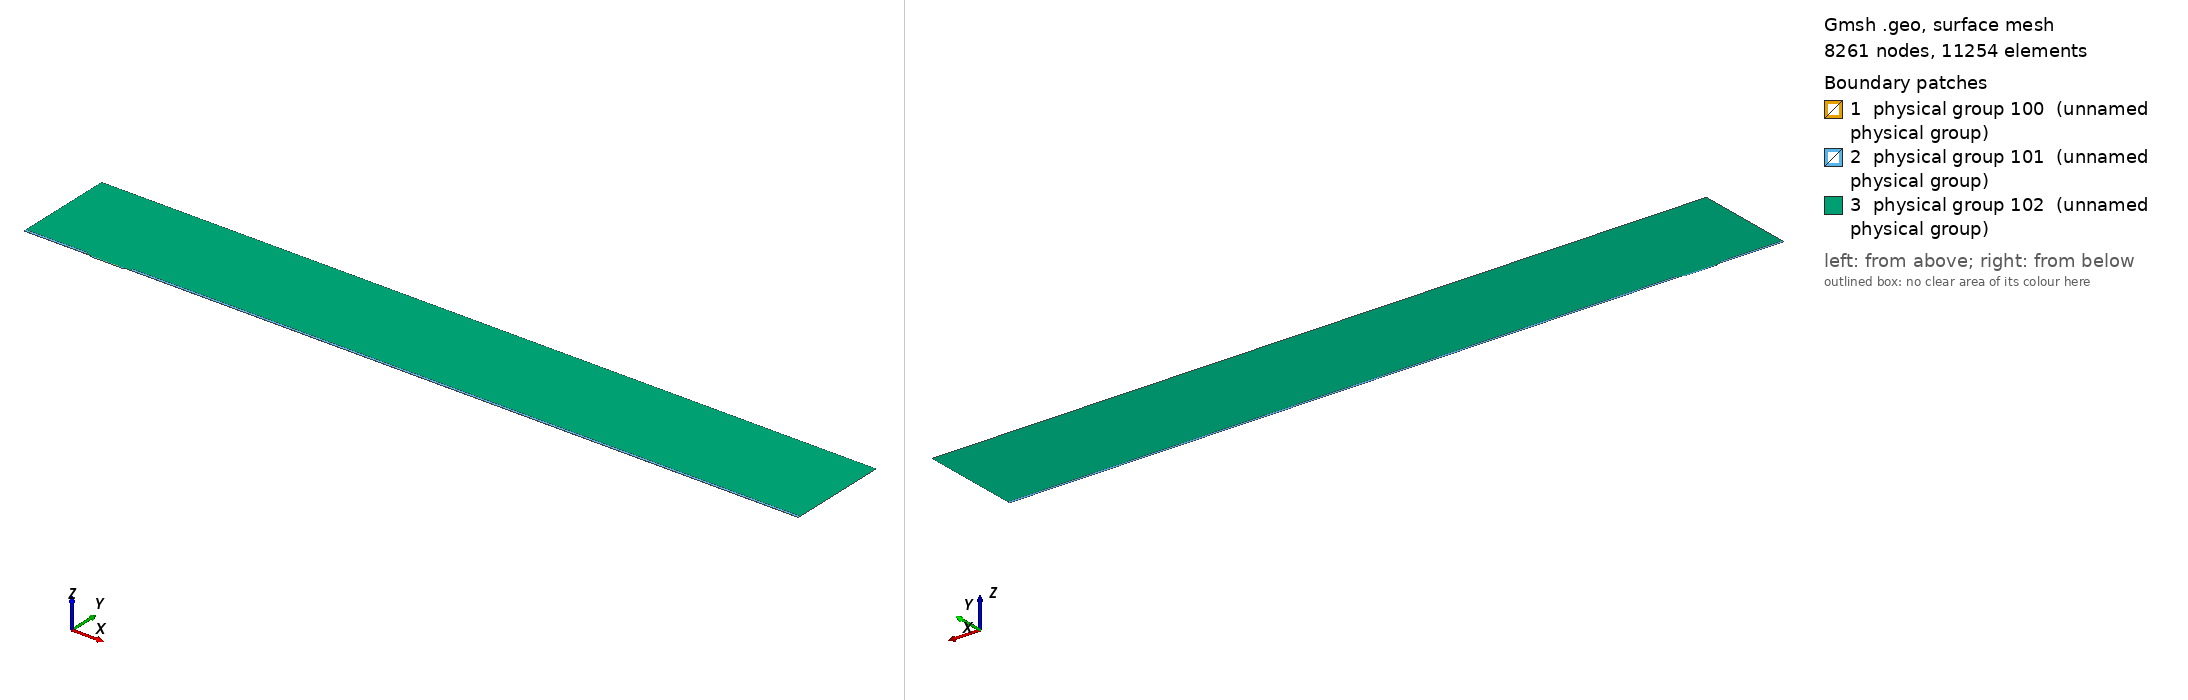

Gmsh geometry script, surface-meshed: 8261 nodes, 11254 surface elements. Boundary patches (legend numbers): 1 physical group 100 (unnamed physical group), 2 physical group 101 (unnamed physical group), 3 physical group 102 (unnamed physical group). Left view from above one corner, right view from below the opposite corner. Legend entries are the model's physical surfaces. The drawing asked Gmsh for element sizes between 1% and 20% of the model's largest extent; the script's own settings can give other sizes.

=== mesh.geo (drawn) ===
// Macro parameters
deltaStar = 1;
D = 1.75 * deltaStar; // depth of the gap 
W = 50 * deltaStar; // width of the gap
r = 8; // length of non-constant quads upstream and downstream of the gap
s = 8; // length of non-constant quads left and right inside the gap
BL = 0.25 * deltaStar; // height of the second layer of quad elements
BL_upper = 3.5 * deltaStar; // height of the third layer of quad elements
x0 = 100 * deltaStar; // x distance from inflow to gap
lengthOutflow = 1000 * deltaStar; // length after the gap
x3 = W + lengthOutflow; // last point of the domain
height = 150 * deltaStar; // height of the triangular region
triagHeightRegion_inflow = height - BL - BL_upper; // height of the triangular region

// Micro parameters
dx = 0.05; // dx of square elements near the leading and trailing edge of the gap (most resolution-demanding points in the domain)
size_triag_v_top = 32; // size of the elements in the upper triangular region

// All the value below are between 0 and 1. =1  means the elements are all equal in size. Avoid using values very close to 1, because we dividing by log(p) in the formula.
dy_in_v_right = 1.5; // heighest quad in the upper layer of quads, in the right part of the gap
dy_in_v_left = 1.75; // heighest quad in the upper layer of quads, in the left part of the gap
//p_in_v_right = (W / 2 - dy_in_v_right) / (W / 2 - dx); // densitiy concentration of elements inside the gap, vertically, near the right wall.
//p_in_v_left = (W / 2 - dy_in_v_left) / (W / 2 - dx); // densitiy concentration of elements inside the gap, vertically, near the left wall.
// fit (check the file scripts/fit_gmsh.py for more details)
p_in_v_left = 1.04645449 - 0.72589797/(W - 5.47760158)^0.49073995; // densitiy concentration of elements inside the gap, vertically, near the left wall.
p_in_v_right = 1.01007546 - 1.01562315/(W - 1.82092136)^0.74948754; // densitiy concentration of elements inside the gap, vertically, near the right wall.
p_in_h = 0.9; // densitiy concentration of elements inside the gap, horizontally. 

p_out_h = 0.5; // densitiy concentration of elements outside the gap, horizontally.
p_out_h_upper = 0.4; // densitiy concentration of elements outside the gap, horizontally on the upper layer of quads
p_out_v_inflow_dense = 0.8; // densitiy concentration of elements outside the gap, vertically, near the inflow and the gap
p_out_v_inflow_sparse = 0.99; // densitiy concentration of elements outside the gap, vertically, near the inflow and far from the gap
p_out_v_outflow_dense = 0.9; // densitiy concentration of elements outside the gap, vertically, near the outflow and the gap
p_out_v_outflow_sparse = 0.995; // densitiy concentration of elements outside the gap, vertically, near the outflow and far from the gap
p_triag_h_inflow = 0.8; // densitiy concentration of elements in the triangular region of the domain, horizontally.
p_triag_h_outflow = p_triag_h_inflow; // densitiy concentration of elements in the triangular region of the domain, horizontally.

enlarge_triag_inflow = 1.1; // heigher the value, larger the elements in the triangular region near the inflow
enlarge_triag_outflow = 1.1; // heigher the value, larger the elements in the triangular region near the outflow

// Automated parameters 
a_in_v_right = dx / (W / 2);
a_in_v_left = dx / (W / 2);
a_in_h = dx / (D / 2);
a_out_h = dx / BL;
a_out_v_inflow_dense = dx / r;
a_out_v_outflow_dense = dx / r;

// for the derivation of the formula, see file 20250123_gmshFormula.md in the docs folder
N_in_v_right = Ceil( Log (a_in_v_right / (1 - p_in_v_right + a_in_v_right * p_in_v_right)) / Log(p_in_v_right) );
N_in_v_left = Ceil( Log (a_in_v_left / (1 - p_in_v_left + a_in_v_left * p_in_v_left)) / Log(p_in_v_left) );
N_in_h = Ceil( Log (a_in_h / (1 - p_in_h + a_in_h * p_in_h)) / Log(p_in_h) );
N_out_h = Ceil( Log (a_out_h / (1 - p_out_h + a_out_h * p_out_h)) / Log(p_out_h) ) + 1; // + 1 is to correct the fact that the distance is too small to properly approximate the dx length
N_out_v_inflow_dense = Ceil( Log (a_out_v_inflow_dense / (1 - p_out_v_inflow_dense + a_out_v_inflow_dense * p_out_v_inflow_dense)) / Log(p_out_v_inflow_dense) );
N_out_v_outflow_dense = Ceil( Log (a_out_v_outflow_dense / (1 - p_out_v_outflow_dense + a_out_v_outflow_dense * p_out_v_outflow_dense)) / Log(p_out_v_outflow_dense) );

p_for_a_out_v_inflow_sparse_computation = p_out_v_inflow_dense;
p_for_a_out_v_outflow_sparse_computation = (p_out_v_outflow_dense + p_out_v_outflow_dense) / 2;
a_out_v_inflow_sparse = r / (x0 - r) * (1 - p_for_a_out_v_inflow_sparse_computation) / (1 - p_for_a_out_v_inflow_sparse_computation^(N_out_v_inflow_dense + 1));
a_out_v_outflow_sparse = r / (lengthOutflow - r) * (1 - p_for_a_out_v_outflow_sparse_computation) / (1 - p_for_a_out_v_outflow_sparse_computation^(N_out_v_outflow_dense + 1));

N_out_v_inflow_sparse = Ceil( Log(a_out_v_inflow_sparse / (1 - p_out_v_inflow_sparse + a_out_v_inflow_sparse * p_out_v_inflow_sparse)) / Log(p_out_v_inflow_sparse) );
N_out_v_outflow_sparse = Ceil( Log(a_out_v_outflow_sparse / (1 - p_out_v_outflow_sparse + a_out_v_outflow_sparse * p_out_v_outflow_sparse)) / Log(p_out_v_outflow_sparse) );


// second layer of quads
a_out_h_upper = (BL) / (BL_upper) * (1 - p_out_h) / (1 - p_out_h^(N_out_h + 1));
N_out_h_upper = Ceil( Log(a_out_h_upper / (1 - p_out_h_upper + a_out_h_upper * p_out_h_upper)) / Log(p_out_h_upper) );

// ---------------------------
// for triangular region
// ---------------------------
a_triag_h_inflow = (BL_upper) / (triagHeightRegion_inflow) * (1 - p_out_h_upper) / (1 - p_out_h_upper^(N_out_h_upper + 1));
a_triag_h_outflow = a_triag_h_inflow;
N_triag_v_top = Ceil( (x3 + x0) / size_triag_v_top ); // we assume p_triag_v = 1, otherwise the formula is different
N_triag_h_inflow = Ceil( Log(a_triag_h_inflow / (1 - p_triag_h_inflow + a_triag_h_inflow * p_triag_h_inflow)) / Log(p_triag_h_inflow) );
N_triag_h_outflow = Ceil( Log(a_triag_h_outflow / (1 - p_triag_h_outflow + a_triag_h_outflow * p_triag_h_outflow)) / Log(p_triag_h_outflow) );
N_triag_h_inflow = Ceil( N_triag_h_inflow / enlarge_triag_inflow );
N_triag_h_outflow = Ceil( N_triag_h_outflow / enlarge_triag_outflow );

Point(1) = {-x0, 0, 0};
Point(2) = {0,0,0};
Point(3) = {0,-D,0};
Point(4) = {W,-D,0};
Point(5) = {W,0,0};
Point(6) = {x3,0,0};
Point(8) = {x3,height,0};
Point(7) = {x3,BL,0};
Point(9) = {-x0,height,0};
Point(10) = {-x0,BL,0};
Point(11) = {0,BL,0};
Point(12) = {W,BL,0};
Point(13) = {W/2,0,0};
Point(14) = {W/2,BL,0};
Point(15) = {0,-D/2,0};
Point(16) = {W/2,-D,0};
Point(17) = {W,-D/2,0};
Point(18) = {-r,0,0};
Point(19) = {-r,BL,0};
Point(20) = {W + r,0,0};
Point(21) = {W + r,BL,0};
Point(22) = {-x0,BL+BL_upper,0};
Point(23) = {-r,BL+BL_upper,0};
Point(24) = {W + r,BL+BL_upper,0};
Point(25) = {x3,BL+BL_upper,0};

Line(1) = {1,18};
Line(2) = {2,15};
Line(3) = {3,16};
Line(4) = {4,17};
Line(5) = {5,20};
Line(6) = {6,7};
Line(7) = {7,25};
Line(8) = {8,9};
Line(9) = {9,22};
Line(10) = {10,19};
Line(11) = {10,1};
Line(12) = {11,14};
Line(13) = {12,21};
Line(14) = {2,13};
Line(15) = {15,3};
Line(16) = {16,4};
Line(17) = {17,5};
Line(18) = {13,5};
Line(19) = {14,12};
Line(20) = {18,2};
Line(21) = {20,6};
Line(22) = {21,7};
Line(23) = {19,11};
Line(24) = {22,10};
Line(25) = {25,8};
Line(26) = {25,24};
Line(27) = {22,23};
Line(28) = {23,19};
Line(29) = {24,21};

// outer quads
Curve Loop(1) = {5, 21, 6, -22, -13, -19, -12, -23, -10, 11, 1, 20, 14, 18};
Plane Surface(1) = {1};

// inside gap
Curve Loop(2) = {2, 15, 3, 16, 4, 17, -18, -14};
Plane Surface(2) = {2};

// triangular region
Curve Loop(3) = {23, 12, 19, 13, -29, -26, 25, 8, 9, 27, 28};
Plane Surface(3) = {3};

// 3rd layer of quads
Curve Loop(4) = {-24, 27, 28,-10};
Curve Loop(5) = {-29, -26, -7, -22};

Plane Surface(4) = {4};
Plane Surface(5) = {5};


// This defines the surfaces that will be meshed with quad elements
Transfinite Surface {1} = {1, 6, 7, 10};
Transfinite Surface {2} = {3, 4, 5, 2}; // number '2' must match the number '2' of plane surface
Transfinite Surface {4} = {19, 23, 22, 10};
Transfinite Surface {5} = {7, 25, 24, 21};

Transfinite Curve {18, 16, 19} = N_in_v_right Using Progression p_in_v_right;
Transfinite Curve {-14, -3, -12} = N_in_v_left Using Progression p_in_v_left;

Transfinite Curve {-2, 15, 17, -4} = N_in_h Using Progression p_in_h;


Transfinite Curve {11, -6} = N_out_h Using Progression p_out_h;
Transfinite Curve {24, 28, 29, -7} = N_out_h_upper Using Progression p_out_h_upper;
Transfinite Curve {10, 1, 27} = N_out_v_inflow_sparse Using Progression p_out_v_inflow_sparse;
Transfinite Curve {20, 23} = N_out_v_inflow_dense Using Progression p_out_v_inflow_dense;
Transfinite Curve {-21, -22, 26} = N_out_v_outflow_sparse Using Progression p_out_v_outflow_sparse;
Transfinite Curve {-5, -13} = N_out_v_outflow_dense Using Progression p_out_v_outflow_dense;

Recombine Surface {1, 2, 4, 5};

// for triangluar region
Transfinite Curve {8} = N_triag_v_top Using Progression 1;
Transfinite Curve {-25} = N_triag_h_outflow Using Progression p_triag_h_outflow;
Transfinite Curve {9} = N_triag_h_inflow Using Progression p_triag_h_inflow;


// defining boundary
Physical Curve(1) = {9,24,11}; // inlet
Physical Curve(2) = {7,25,6}; // outlet
Physical Curve(3) = {8}; // top
Physical Curve(4) = {1, 20, 2, 15, 3, 16, 4, 17, 5, 21}; // wall


Physical Surface(100) = {1};
Physical Surface(101) = {2, 4, 5};
Physical Surface(102) = {3};
